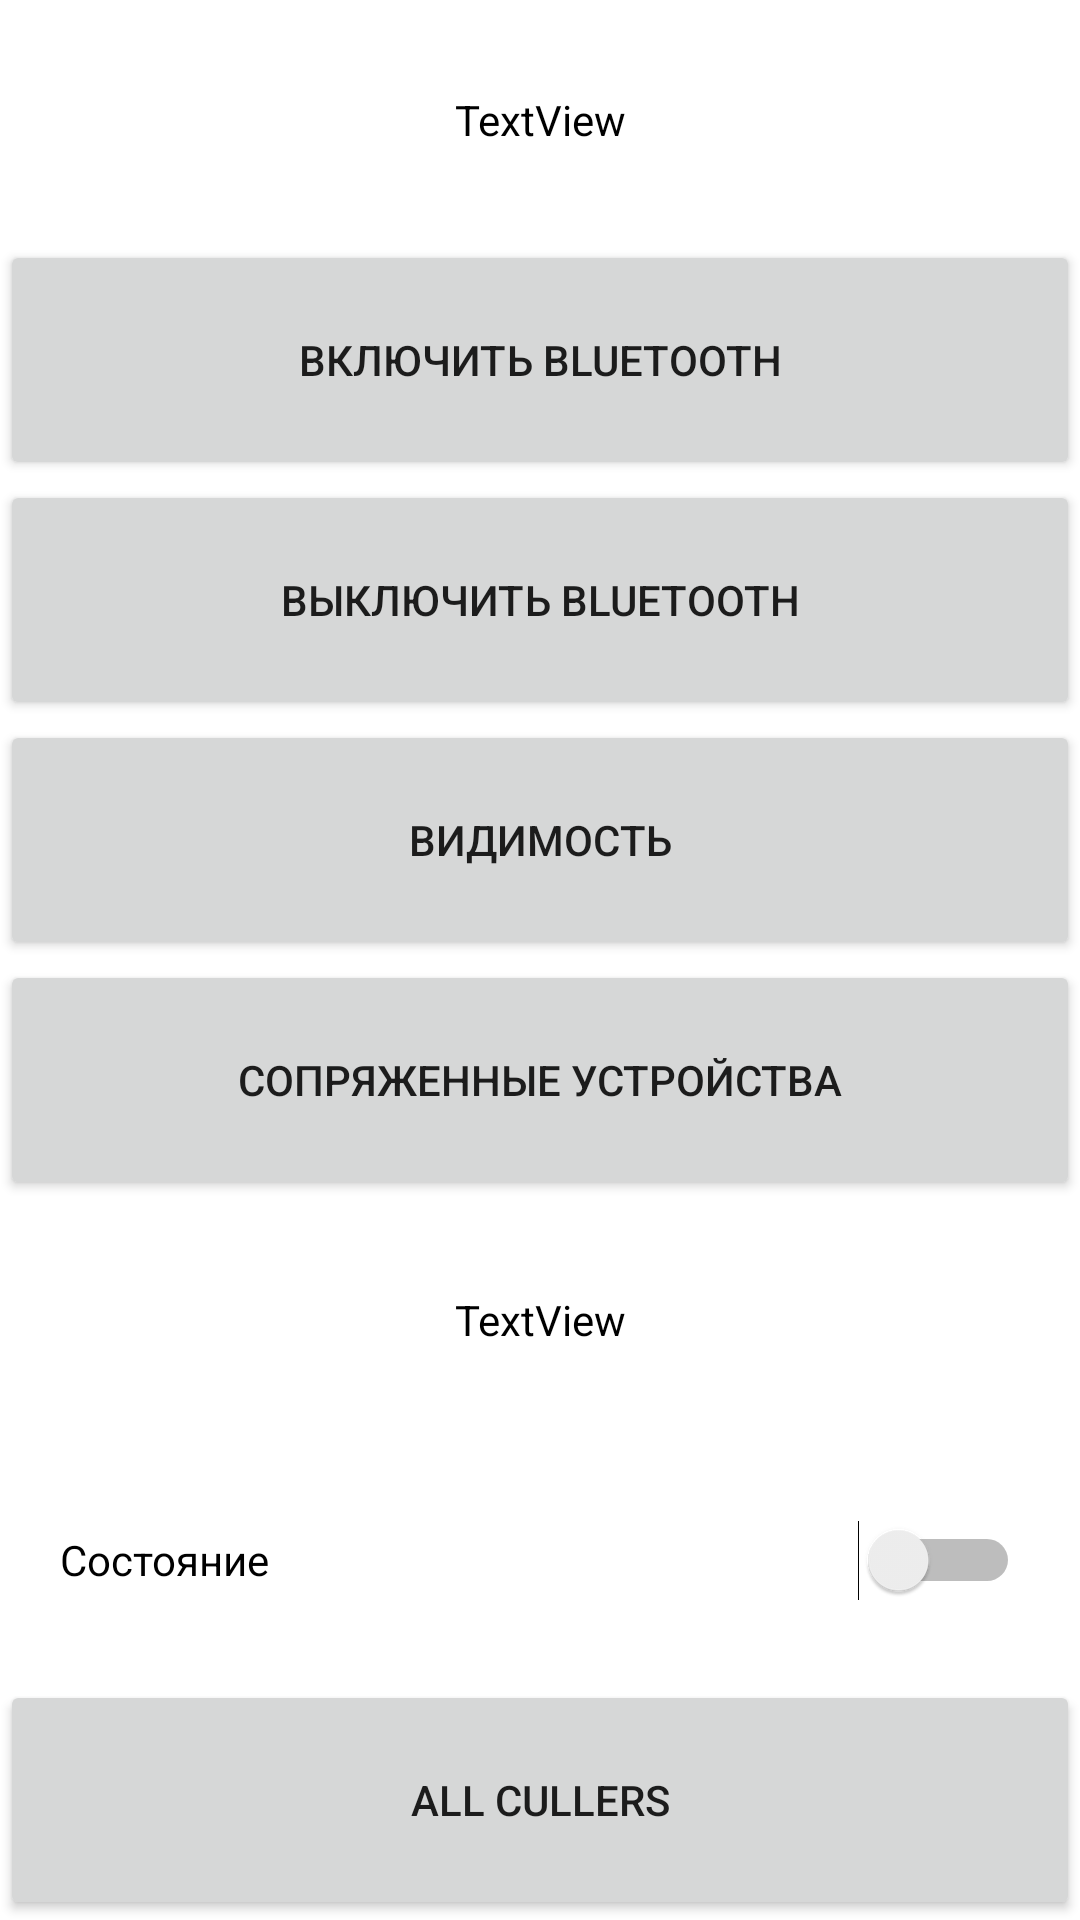

Android layout source for this screen:
<!-- AndroidManifest.xml: application theme Theme.Ventilation -->
<!-- res/layout/activity_main.xml -->
<?xml version="1.0" encoding="utf-8"?>
<LinearLayout xmlns:android="http://schemas.android.com/apk/res/android"
    xmlns:app="http://schemas.android.com/apk/res-auto"
    xmlns:tools="http://schemas.android.com/tools"
    android:id="@+id/main"
    android:layout_width="match_parent"
    android:layout_height="match_parent"
    android:contextClickable="true"
    android:gravity="center"
    android:orientation="vertical"
    tools:context=".MainActivity">

    <TextView
        android:id="@+id/statusBluetooth"
        android:layout_width="match_parent"
        android:layout_height="match_parent"
        android:layout_weight="1"
        android:gravity="center"
        android:text="TextView"
        android:textColor="#000000" />

    <Button
        android:id="@+id/onBtn"
        android:layout_width="match_parent"
        android:layout_height="match_parent"
        android:layout_weight="1"
        android:text="Включить bluetooth" />

    <Button
        android:id="@+id/offBtn"
        android:layout_width="match_parent"
        android:layout_height="match_parent"
        android:layout_weight="1"
        android:text="выключить bluetooth" />

    <Button
        android:id="@+id/discoverableBtn"
        android:layout_width="match_parent"
        android:layout_height="match_parent"
        android:layout_weight="1"
        android:text="видимость" />

    <Button
        android:id="@+id/pairedBtn"
        android:layout_width="match_parent"
        android:layout_height="match_parent"
        android:layout_weight="1"
        android:text="сопряженные устройства" />

    <TextView
        android:id="@+id/pairedDevice"
        android:layout_width="match_parent"
        android:layout_height="match_parent"
        android:layout_weight="1"
        android:gravity="center"
        android:text="TextView"
        android:textColor="#000000" />

    <Switch
        android:id="@+id/switch2"
        android:layout_width="match_parent"
        android:layout_height="match_parent"
        android:layout_marginLeft="20dp"
        android:layout_marginRight="20dp"
        android:layout_weight="1"
        android:text="Состояние" />

    <Button
        android:id="@+id/button2"
        android:layout_width="match_parent"
        android:layout_height="match_parent"
        android:layout_weight="1"
        android:onClick="all"
        android:text="ALL CULLERS" />

</LinearLayout>
<!-- resources referenced by this layout -->
<resources>
  <style name="Theme.Ventilation" parent="Theme.MaterialComponents.DayNight.DarkActionBar">
          
          <item name="colorPrimary">@color/purple_500</item>
          <item name="colorPrimaryVariant">@color/purple_700</item>
          <item name="colorOnPrimary">@color/white</item>
          
          <item name="colorSecondary">@color/teal_200</item>
          <item name="colorSecondaryVariant">@color/teal_700</item>
          <item name="colorOnSecondary">@color/black</item>
          
          <item name="android:statusBarColor" tools:targetApi="l">?attr/colorPrimaryVariant</item>
          
      </style>
  <!-- not gathered from this repository: default colours our renderer supplied (Android Studio template values) -->
  <color name="purple_500">#FF6200EE</color>
  <color name="purple_700">#FF3700B3</color>
  <color name="teal_200">#FF03DAC5</color>
  <color name="teal_700">#FF018786</color>
  <color name="black">#FF000000</color>
  <color name="white">#FFFFFFFF</color>
</resources>
